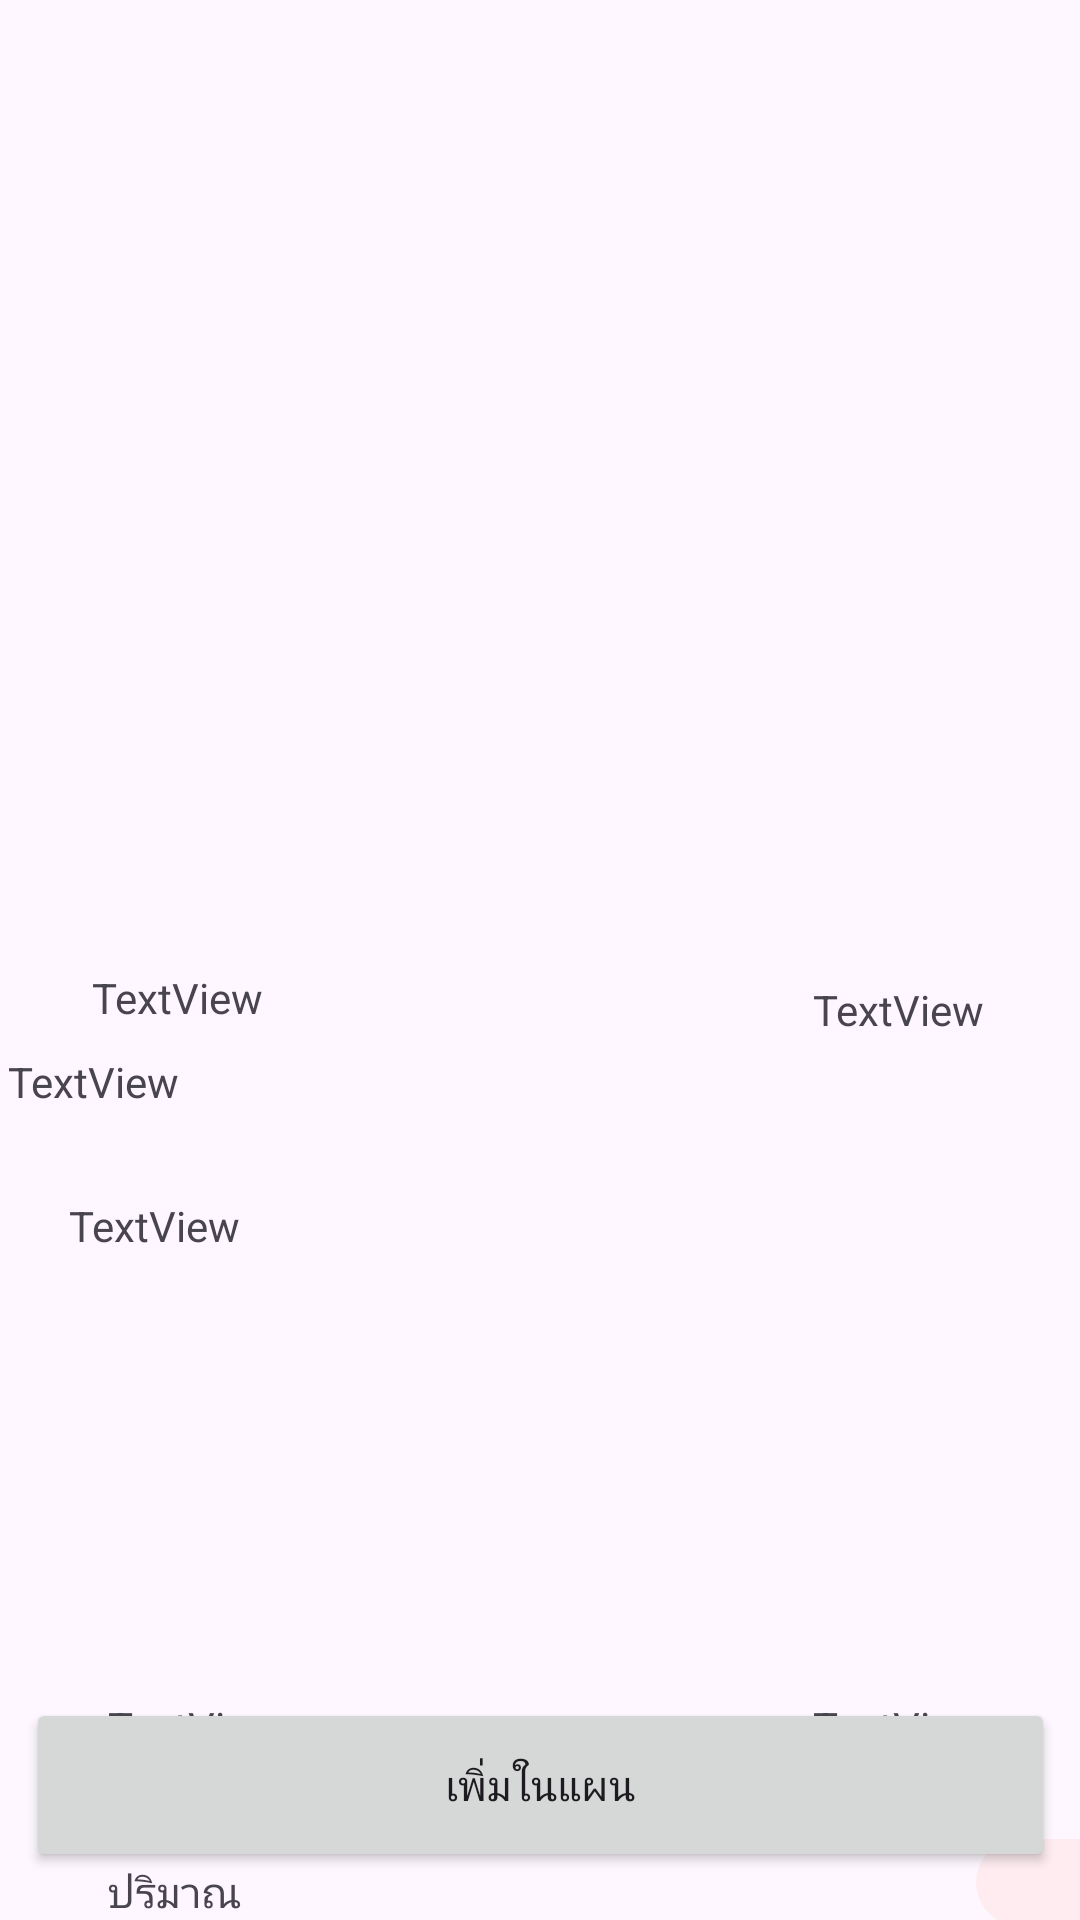

This screen was rendered from an Android layout file. Write that file and the resources it references.
<!-- AndroidManifest.xml: application theme Theme.EatFL -->
<!-- res/layout/fragment_detail_item.xml -->
<?xml version="1.0" encoding="utf-8"?>
<FrameLayout xmlns:android="http://schemas.android.com/apk/res/android"
    xmlns:app="http://schemas.android.com/apk/res-auto"
    xmlns:tools="http://schemas.android.com/tools"
    android:layout_width="match_parent"
    android:layout_height="match_parent"
    tools:context=".View.detail_item">

    <androidx.constraintlayout.widget.ConstraintLayout
        android:id="@+id/distance"
        android:layout_width="match_parent"
        android:layout_height="match_parent">

        <ImageView
            android:id="@+id/item_image"
            android:layout_width="338dp"
            android:layout_height="251dp"
            android:layout_marginTop="40dp"
            app:layout_constraintEnd_toEndOf="parent"
            app:layout_constraintHorizontal_bias="0.493"
            app:layout_constraintStart_toStartOf="parent"
            app:layout_constraintTop_toTopOf="parent"
            tools:src="@tools:sample/avatars" />

        <TextView
            android:id="@+id/title"
            android:layout_width="wrap_content"
            android:layout_height="wrap_content"
            android:layout_marginTop="32dp"
            android:text="TextView"
            app:layout_constraintEnd_toEndOf="parent"
            app:layout_constraintHorizontal_bias="0.101"
            app:layout_constraintStart_toStartOf="parent"
            app:layout_constraintTop_toBottomOf="@+id/item_image" />

        <TextView
            android:id="@+id/subtitle"
            android:layout_width="356dp"
            android:layout_height="27dp"
            android:layout_marginTop="60dp"
            android:text="TextView"
            app:layout_constraintEnd_toEndOf="parent"
            app:layout_constraintHorizontal_bias="0.654"
            app:layout_constraintStart_toStartOf="parent"
            app:layout_constraintTop_toBottomOf="@+id/item_image" />

        <TextView
            android:id="@+id/detail"
            android:layout_width="314dp"
            android:layout_height="155dp"
            android:layout_marginTop="108dp"
            android:text="TextView"
            app:layout_constraintEnd_toEndOf="parent"
            app:layout_constraintStart_toStartOf="parent"
            app:layout_constraintTop_toBottomOf="@+id/item_image" />

        <Button
            android:id="@+id/saveB"
            android:layout_width="343dp"
            android:layout_height="58dp"
            android:layout_marginBottom="16dp"
            android:text="@string/add_to_plan"
            app:cornerRadius="10dp"
            app:layout_constraintBottom_toBottomOf="parent"
            app:layout_constraintEnd_toEndOf="parent"
            app:layout_constraintStart_toStartOf="parent" />

        <TextView
            android:id="@+id/price"
            android:layout_width="wrap_content"
            android:layout_height="wrap_content"
            android:layout_marginTop="36dp"
            android:layout_marginEnd="32dp"
            android:text="TextView"
            app:layout_constraintEnd_toEndOf="parent"
            app:layout_constraintTop_toBottomOf="@+id/item_image" />

        <TextView
            android:id="@+id/namelo"
            android:layout_width="wrap_content"
            android:layout_height="wrap_content"
            android:layout_marginStart="36dp"
            android:layout_marginTop="12dp"
            android:text="TextView"
            app:layout_constraintStart_toStartOf="parent"
            app:layout_constraintTop_toBottomOf="@+id/detail" />

        <TextView
            android:id="@+id/item_distance"
            android:layout_width="wrap_content"
            android:layout_height="wrap_content"
            android:layout_marginTop="12dp"
            android:layout_marginEnd="32dp"
            android:text="TextView"
            app:layout_constraintEnd_toEndOf="parent"
            app:layout_constraintTop_toBottomOf="@+id/detail" />

        <TextView
            android:id="@+id/textView5"
            android:layout_width="wrap_content"
            android:layout_height="wrap_content"
            android:layout_marginStart="36dp"
            android:layout_marginTop="36dp"
            android:text="@string/amont"
            app:layout_constraintStart_toStartOf="parent"
            app:layout_constraintTop_toBottomOf="@+id/namelo" />

        <Spinner
            android:id="@+id/spinner_ex"
            android:layout_width="56dp"
            android:layout_height="29dp"
            android:layout_marginStart="16dp"
            android:layout_marginTop="28dp"
            android:layout_weight="1"
            android:background="@drawable/cus_edit"
            android:paddingHorizontal="15dp"
            app:layout_constraintEnd_toEndOf="parent"
            app:layout_constraintHorizontal_bias="0.0"
            app:layout_constraintStart_toEndOf="@+id/amount"
            app:layout_constraintTop_toBottomOf="@+id/item_distance" />

        <EditText
            android:id="@+id/amount"
            android:layout_width="97dp"
            android:layout_height="39dp"
            android:layout_marginStart="132dp"
            android:layout_marginTop="28dp"
            android:ems="10"
            android:inputType="text"
            android:textSize="14sp"
            app:layout_constraintStart_toEndOf="@+id/textView5"
            app:layout_constraintTop_toBottomOf="@+id/item_distance" />
    </androidx.constraintlayout.widget.ConstraintLayout>
</FrameLayout>
<!-- resources referenced by this layout -->
<resources>
  <!-- drawable cus_edit (drawable) -->
  <?xml version="1.0" encoding="utf-8"?>
  <shape xmlns:android="http://schemas.android.com/apk/res/android"
      android:shape="rectangle">
  
  
      <corners android:radius="15dp" />
          <solid android:color="@color/primary_second" />
  
  
  </shape>
  <string name="add_to_plan">เพิ่มในแผน</string>
  <string name="amont">ปริมาณ</string>
  <style name="Theme.EatFL" parent="Base.Theme.EatFL" />
  <color name="primary_second">#FEECF0</color>
  <style name="Base.Theme.EatFL" parent="Theme.Material3.DayNight">
          
           <item name="colorPrimary">@color/primary</item>
          
          <item name="fontFamily">@font/roboto</item>
  
      </style>
  <color name="primary">#EF3F69</color>
</resources>
